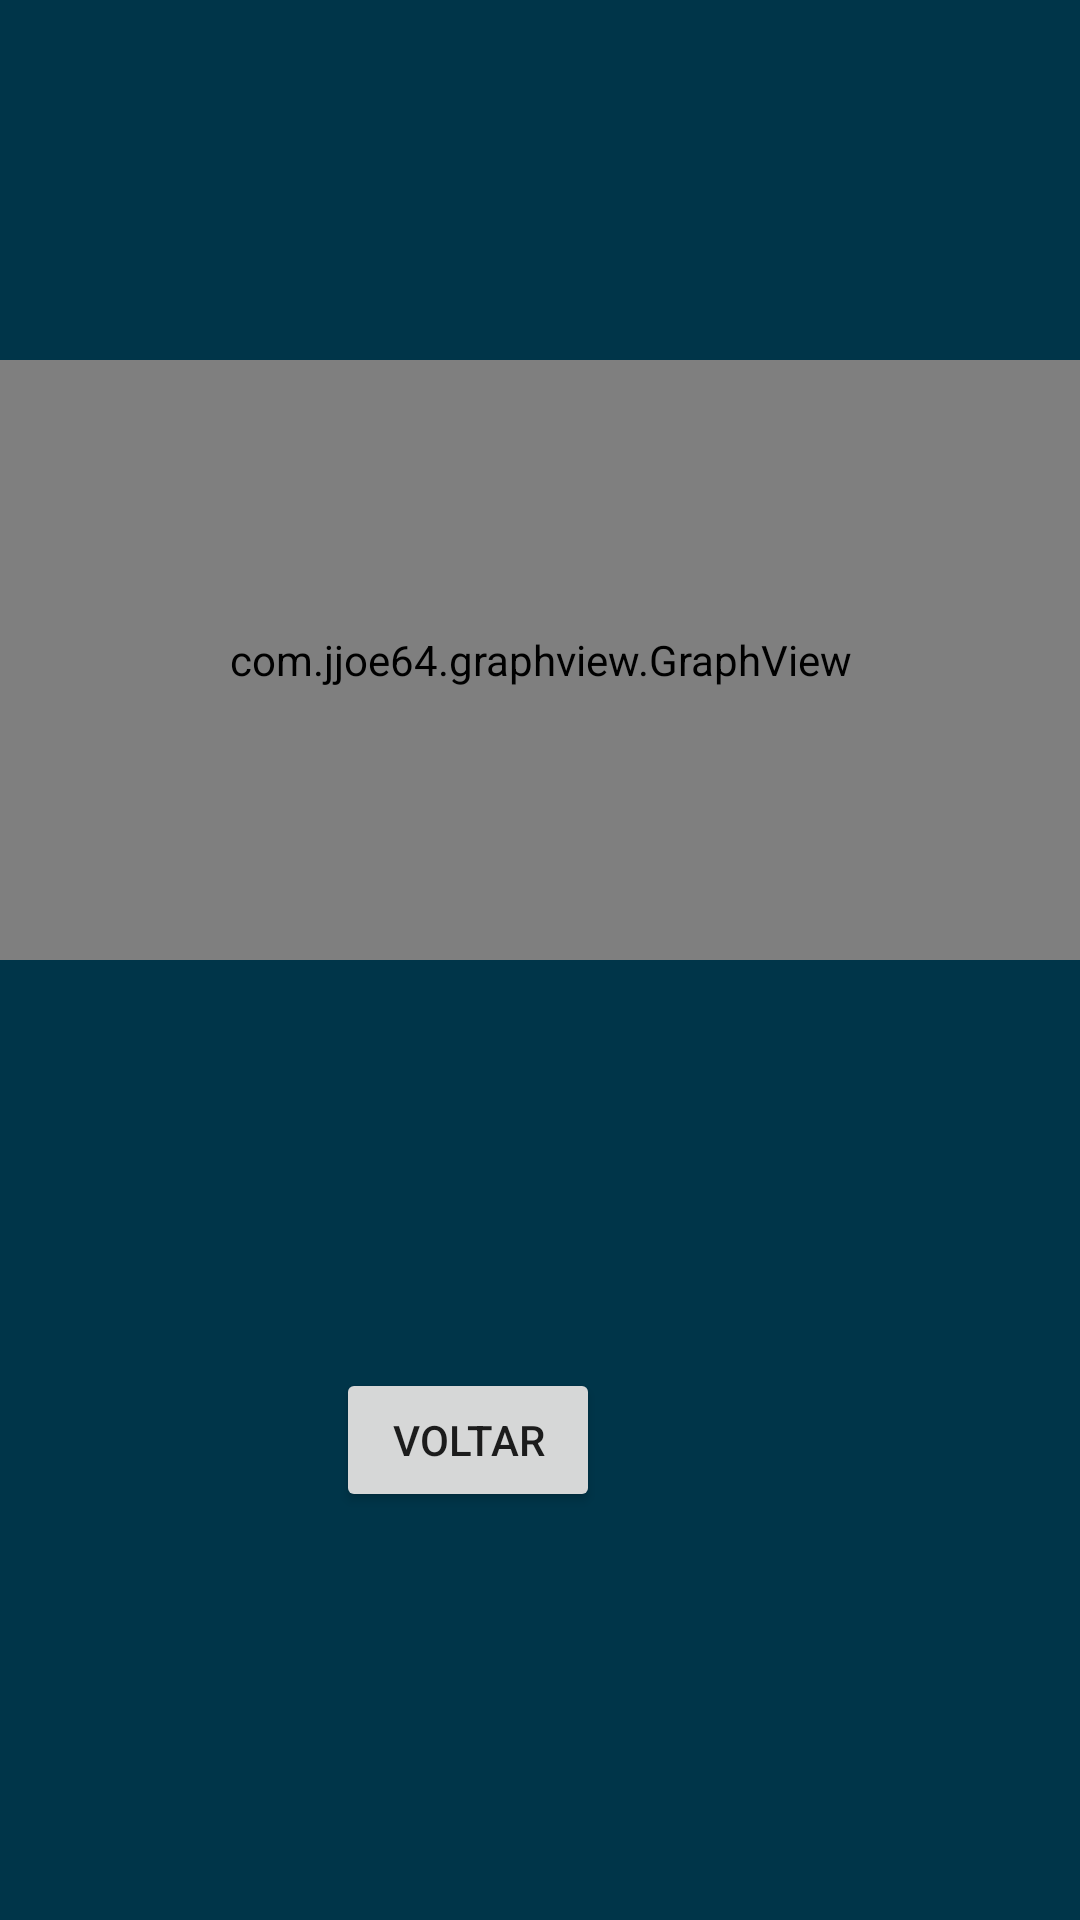

Layout XML and referenced resources for this Android screen:
<!-- AndroidManifest.xml: application theme Theme.FiwareTeste -->
<!-- res/layout/activity_main4.xml -->
<?xml version="1.0" encoding="utf-8"?>
<androidx.constraintlayout.widget.ConstraintLayout xmlns:android="http://schemas.android.com/apk/res/android"
    xmlns:app="http://schemas.android.com/apk/res-auto"
    xmlns:tools="http://schemas.android.com/tools"
    android:layout_width="match_parent"
    android:layout_height="match_parent"
    android:orientation="vertical"
    android:background="@color/material_dynamic_primary20"
    tools:context=".MainActivity4">


    <Button
        android:id="@+id/Voltar"
        android:layout_width="wrap_content"
        android:layout_height="wrap_content"
        android:layout_gravity="center_horizontal"
        android:layout_marginTop="136dp"
        android:layout_marginEnd="160dp"
        android:text="Voltar"
        app:layout_constraintEnd_toEndOf="parent"
        app:layout_constraintTop_toBottomOf="@+id/graph"
        app:layout_editor_absoluteY="400dp"
        tools:ignore="MissingConstraints" />

    <com.jjoe64.graphview.GraphView
        android:id="@+id/graph"
        android:layout_width="match_parent"
        android:layout_height="200dp"
        android:layout_marginTop="120dp"
        app:layout_constraintTop_toTopOf="parent"
        tools:ignore="MissingConstraints"
        tools:layout_editor_absoluteX="0dp"
        android:background="@color/cardview_light_background"/>

</androidx.constraintlayout.widget.ConstraintLayout>
<!-- resources referenced by this layout -->
<resources>
  <style name="Theme.FiwareTeste" parent="Theme.MaterialComponents.DayNight.DarkActionBar">
          
          <item name="colorPrimary">@color/purple_500</item>
          <item name="colorPrimaryVariant">@color/purple_700</item>
          <item name="colorOnPrimary">@color/white</item>
          
          <item name="colorSecondary">@color/teal_200</item>
          <item name="colorSecondaryVariant">@color/teal_700</item>
          <item name="colorOnSecondary">@color/black</item>
          
          <item name="android:statusBarColor">?attr/colorPrimaryVariant</item>
          
      </style>
  <!-- not gathered from this repository: default colours our renderer supplied (Android Studio template values) -->
  <color name="purple_500">#FF6200EE</color>
  <color name="purple_700">#FF3700B3</color>
  <color name="teal_200">#FF03DAC5</color>
  <color name="teal_700">#FF018786</color>
  <color name="black">#FF000000</color>
  <color name="white">#FFFFFFFF</color>
</resources>
